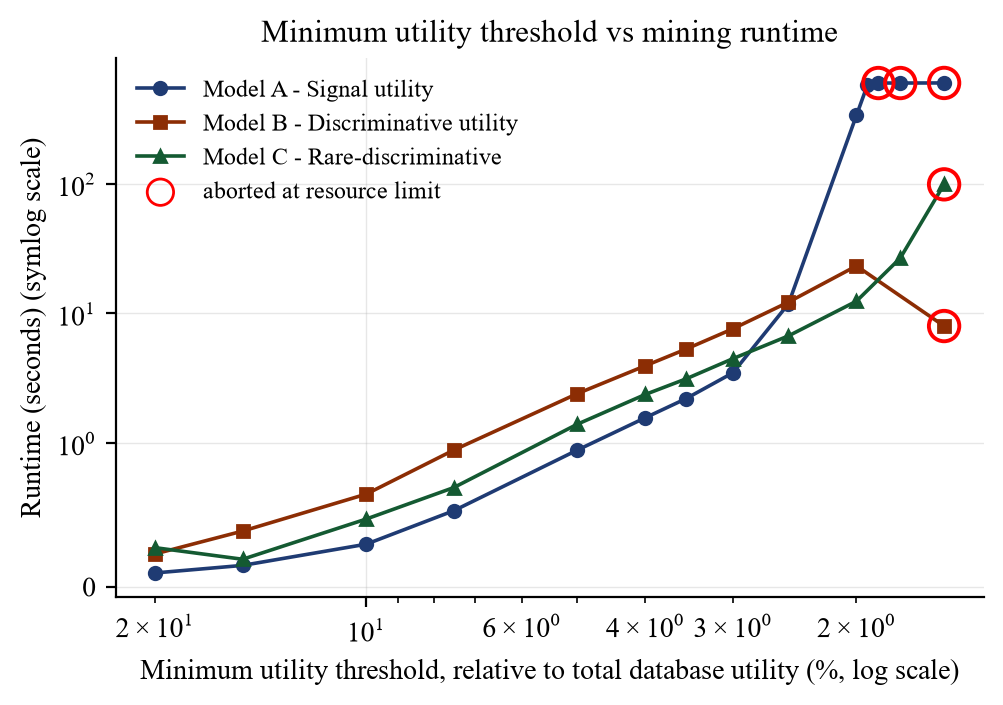

Values plotted in this chart, from the file beside it:
utility_model, rel_minutil_pct, abs_minutil, status, runtime_s
A_signal, 20.0, 1811648, COMPLETED, 0.0983
A_signal, 15.0, 1358736, COMPLETED, 0.1507
A_signal, 10.0, 905824, COMPLETED, 0.2979
A_signal, 7.5, 679368, COMPLETED, 0.5306
A_signal, 5.0, 452912, COMPLETED, 0.9515
A_signal, 4.0, 362330, COMPLETED, 1.569
A_signal, 3.5, 317038, COMPLETED, 2.202
A_signal, 3.0, 271747, COMPLETED, 3.487
A_signal, 2.5, 226456, COMPLETED, 11.88
A_signal, 2.0, 181165, COMPLETED, 338.1
A_signal, 1.929, 174770, COMPLETED, 578.5
A_signal, 1.861, 168592, ABORTED_RESOURCE_LIMIT, 600.1
A_signal, 1.732, 156898, ABORTED_RESOURCE_LIMIT, 600.1
A_signal, 1.5, 135874, ABORTED_RESOURCE_LIMIT, 600.9
B_discriminative, 20.0, 870860, COMPLETED, 0.2302
B_discriminative, 15.0, 653145, COMPLETED, 0.3891
B_discriminative, 10.0, 435430, COMPLETED, 0.6456
B_discriminative, 7.5, 326572, COMPLETED, 0.9516
B_discriminative, 5.0, 217715, COMPLETED, 2.408
B_discriminative, 4.0, 174172, COMPLETED, 3.95
B_discriminative, 3.5, 152400, COMPLETED, 5.31
B_discriminative, 3.0, 130629, COMPLETED, 7.622
B_discriminative, 2.5, 108857, COMPLETED, 12.24
B_discriminative, 2.0, 87086, COMPLETED, 23.29
B_discriminative, 1.5, 65314, ABORTED_RESOURCE_LIMIT, 8.001
C_rare_discriminative, 20.0, 1242370, COMPLETED, 0.2739
C_rare_discriminative, 15.0, 931778, COMPLETED, 0.1933
C_rare_discriminative, 10.0, 621185, COMPLETED, 0.4724
C_rare_discriminative, 7.5, 465889, COMPLETED, 0.6913
C_rare_discriminative, 5.0, 310593, COMPLETED, 1.399
C_rare_discriminative, 4.0, 248474, COMPLETED, 2.373
C_rare_discriminative, 3.5, 217415, COMPLETED, 3.128
C_rare_discriminative, 3.0, 186356, COMPLETED, 4.483
C_rare_discriminative, 2.5, 155296, COMPLETED, 6.719
C_rare_discriminative, 2.0, 124237, COMPLETED, 12.44
C_rare_discriminative, 1.732, 107595, COMPLETED, 26.76
C_rare_discriminative, 1.5, 93178, ABORTED_RESOURCE_LIMIT, 99.17
